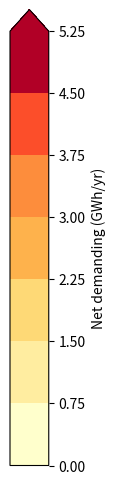

Write Python code to recreate this figure.
##########################################
# [redacted]
# Last Update Date: 19 Jan 2023          #
##########################################

import math
import matplotlib.pyplot as plt
import matplotlib as mpl

colourHEXList_9class = [
    '#67000d',
    '#a50f15',
    '#cb181d',
    '#ef3b2c',
    '#fb6a4a',
    '#fc9272',
    '#fcbba1',
    '#fee0d2',
    '#fff5f0',
    '#ffffff', ## white, for the middle is the middle is given
    '#f7fcf5',
    '#e5f5e0',
    '#c7e9c0',
    '#a1d99b',
    '#74c476',
    '#41ab5d',
    '#238b45',
    '#006d2c',
    '#00441b']

colourHEXList_9ClasswithElimination = [## eliminate the first 2 colours
    '#67000d',
    '#a50f15',
    '#cb181d',
    '#ef3b2c',
    '#fb6a4a',
    '#fc9272',
    '#fcbba1',
    '#fee0d2',
    '#fff5f0',
    '#ffffff', ## white, for the middle is the middle is given
    '#f7fcf5',
    '#e5f5e0',
    '#c7e9c0',
    '#a1d99b',
    '#74c476',
    '#41ab5d',
    '#238b45',
    '#006d2c',
    '#00441b']

colourHEXList_11class = [ ## eliminate the first colour, 6class
    '#a50f15',
    '#de2d26',
    '#fb6a4a',
    '#fc9272',
    '#fcbba1',
    '#ffffff', ## white, for the middle is the middle is given
    '#c7e9c0',
    '#a1d99b',
    '#74c476',
    '#31a354',
    '#006d2c']

colourHEXListForBranch_8class = [
    '#ffffcc',
    '#ffeda0',
    '#fed976',
    '#feb24c',
    '#fd8d3c',
    '#fc4e2a',
    '#e31a1c',
    '#b10026']

# colourHEXListForBranch_8class = [
#     '#fde0dd',
#     '#fcc5c0',
#     '#fa9fb5',
#     '#f768a1',
#     '#dd3497',
#     '#ae017e',
#     '#7a0177',
#     '#49006a']

def sequentialHEXColourCodePicker(dataValue, upperBound, lowerBound, middle = None, colourClassNumber:int = 11): 
    if colourClassNumber == 11:
        colourHEXList = colourHEXList_11class
        dividend = 5
        if middle is None:
            middle = round((upperBound - lowerBound) / 2, 2)
    elif colourClassNumber == 8:
        colourHEXList = colourHEXListForBranch_8class
        dividend = 8
    else:
        raise ValueError('Invalid colourClassNumber. colourClassNumber should be either 11 or 6, while picking 11, the middle should be specified.')

    if upperBound < lowerBound:
        raise ValueError('Invalid upper bound. Expected lower bound should be smaller than upper bound.')
    elif dataValue > upperBound or dataValue < lowerBound:
        raise ValueError('Invalid dataValue. Expected between upper and lower bound.') 

    ## round up new boundaries
    upperBound = math.ceil(upperBound)
    lowerBound = math.floor(lowerBound)

    if middle is not None: ## if the middle is given, it by default will be assumed to be '#ffffff'  
        if not (middle >= lowerBound and middle <= upperBound):
            raise ValueError('Invalid middle number is given. Middle should be between upper and lower bounds.')
        elif round(dataValue) == round(middle):
            return '#ffffff'
        else:
            if (upperBound - middle) >= (middle - lowerBound):
                interval = round((upperBound - middle) / dividend, 2)
            else:
                interval = round((middle - lowerBound) / dividend, 2)

            if dataValue > middle:
                index = colourHEXList.index('#ffffff') - math.ceil((dataValue - middle) / interval)
            else: 
                index = colourHEXList.index('#ffffff')  +  math.ceil((middle - dataValue) / interval)
           
            if index == -1:
                index = 0
            elif index == len(colourHEXList):
                index = len(colourHEXList) - 1
 
            if index < -1 or index > len(colourHEXList):
                    raise ValueError('Invalid index value. Expected to be non-negative or exceed the lenth of th colour list.')
            return colourHEXList[index]
    else:
        interval =  round((upperBound - lowerBound) / dividend, 2)
        index = math.ceil((dataValue - lowerBound) / interval) - 1

        if index == -1:
            index = 0
        elif index == len(colourHEXList):
            index = len(colourHEXList) - 1
        if index < -1 or index > len(colourHEXList):
                    raise ValueError('Invalid index value. Expected to be non-negative or exceed the lenth of th colour list.')
        return colourHEXList[index]

def createColourBarLegend(filepath, upperBound, lowerBound, lebel:str, fileName:str, middle = None, colourClassNumber:int = 11):
    
    fig, ax = plt.subplots(figsize=(0.5, 12))
    fig.subplots_adjust(bottom=0.5)

    upperBound = math.ceil(upperBound)
    lowerBound = math.floor(lowerBound)

    if colourClassNumber == 11:
        colourHEXList = colourHEXList_11class
        dividend = 5
        if middle is None:
            middle = round((upperBound - lowerBound) / 2, 2)

        upperBoundHexColourCode = sequentialHEXColourCodePicker(upperBound, upperBound, lowerBound, middle)
        lowerBoundHexColourCode = sequentialHEXColourCodePicker(lowerBound, upperBound, lowerBound, middle)

        ub_index = colourHEXList.index(upperBoundHexColourCode)
        lb_index = colourHEXList.index(lowerBoundHexColourCode)

        cmap_list = colourHEXList[ub_index:lb_index + 1]
        cmap_list.reverse()
        cmap = mpl.colors.ListedColormap(cmap_list)

        if (upperBound - middle) >= (middle - lowerBound):
            interval = round((upperBound - middle) / dividend, 2)
        else:
            interval = round((middle - lowerBound) / dividend, 2)

        bounds = []
        for i in range(len(cmap_list) + 1):
            if i == 0:
                bounds.append(upperBound)
            else: 
                bounds.append(round(upperBound - (i * interval), 2))
        bounds.reverse()
    elif colourClassNumber == 8:
        colourHEXList = colourHEXListForBranch_8class
        dividend = 8
        interval =  round((upperBound - lowerBound) / dividend, 2)
        bounds = []
        for i in range(len(colourHEXList)):
            if i == 0:
                bounds.append(lowerBound)
            else: 
                bounds.append(round(lowerBound + (i * interval), 2))
    else:
        raise ValueError('Invalid colourClassNumber. colourClassNumber should be either 11 or 6, while picking 11, the middle should be specified.')
    
    cmap = mpl.colors.ListedColormap(colourHEXList)
    norm = mpl.colors.BoundaryNorm(bounds, cmap.N)
    cb2 = mpl.colorbar.ColorbarBase(ax, 
                                    cmap = cmap,
                                    norm = norm,
                                    boundaries = bounds,
                                    extend='max',
                                    ticks = bounds,
                                    spacing = 'proportional',
                                    orientation = 'vertical')
    cb2.set_label(str(lebel))
    ## fig.show()
    fig.set_size_inches(0.5, 12)
    plt.savefig(filepath + str(fileName) + '.png', dpi = 200, bbox_inches = "tight", transparent = True)
    return

if __name__ == '__main__': 
    ## print(sequentialHEXColourCodePicker(6.1, 6, 0, None, 7))
    createColourBarLegend('', 6, 0, 'Net demanding (GWh/yr)', 'legend-netDemanding', None, 8)